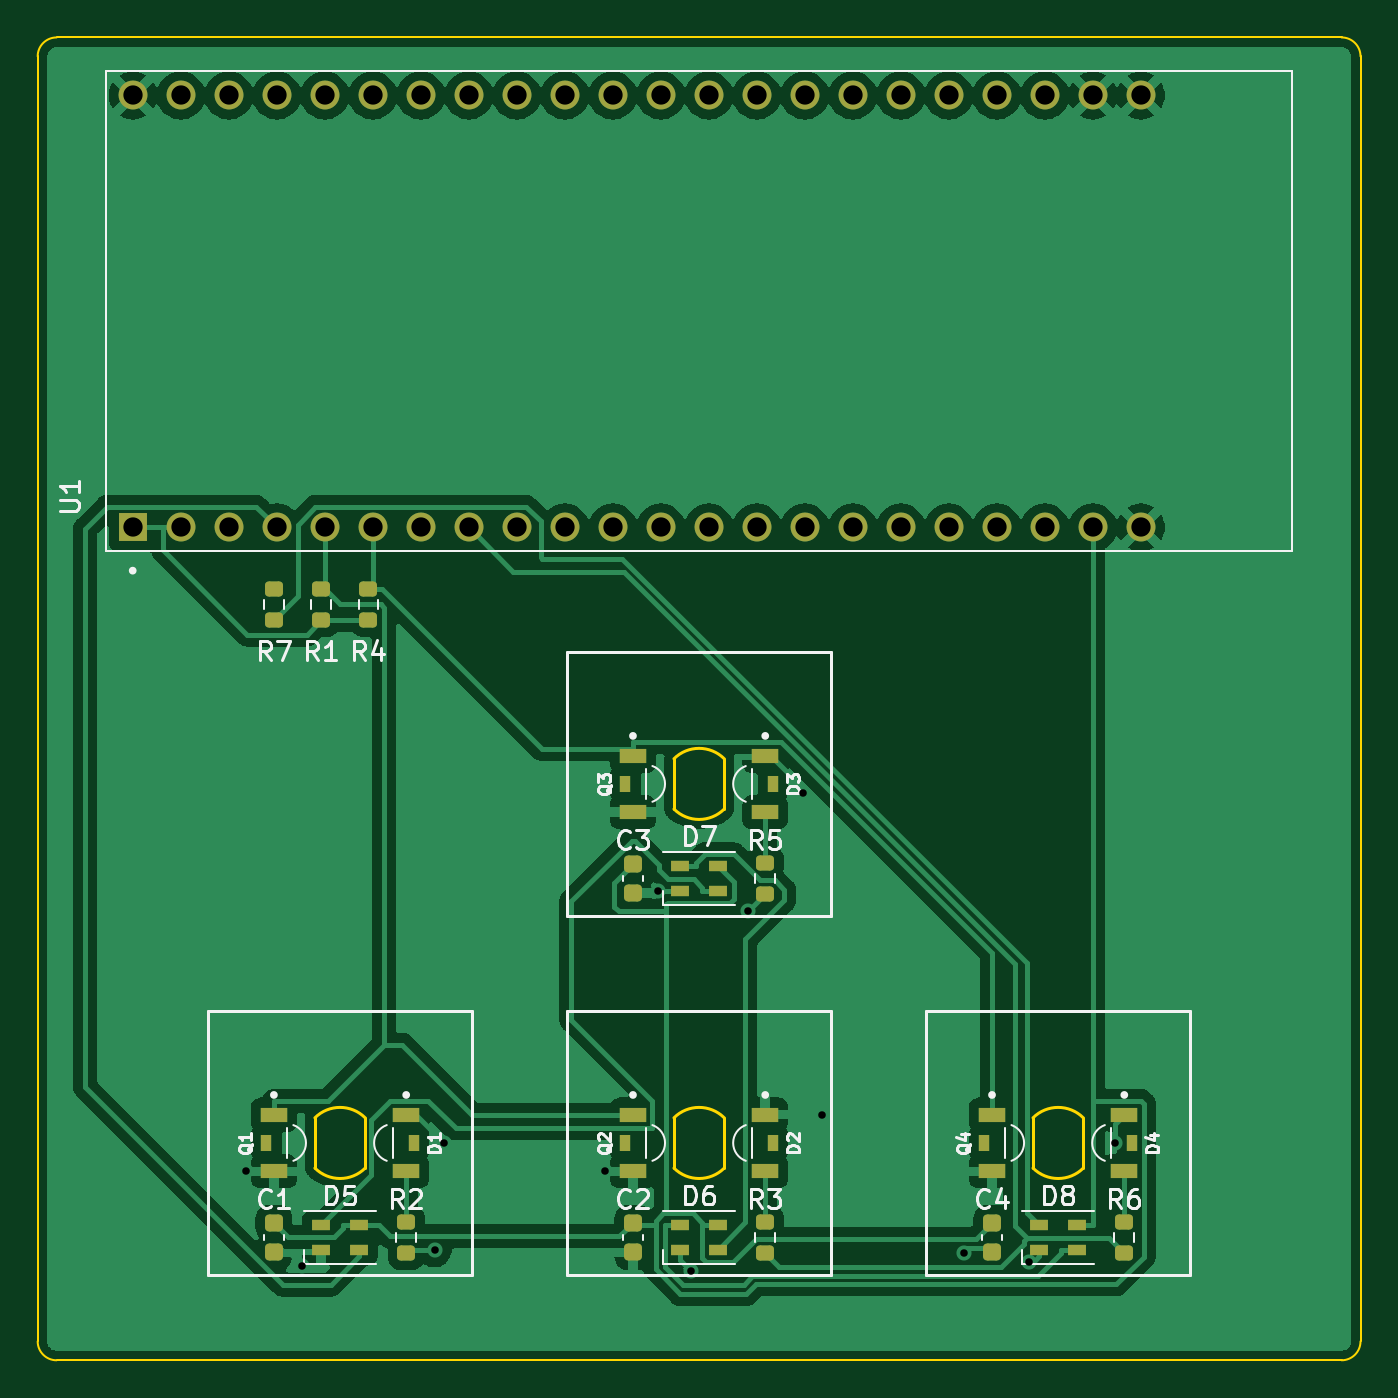
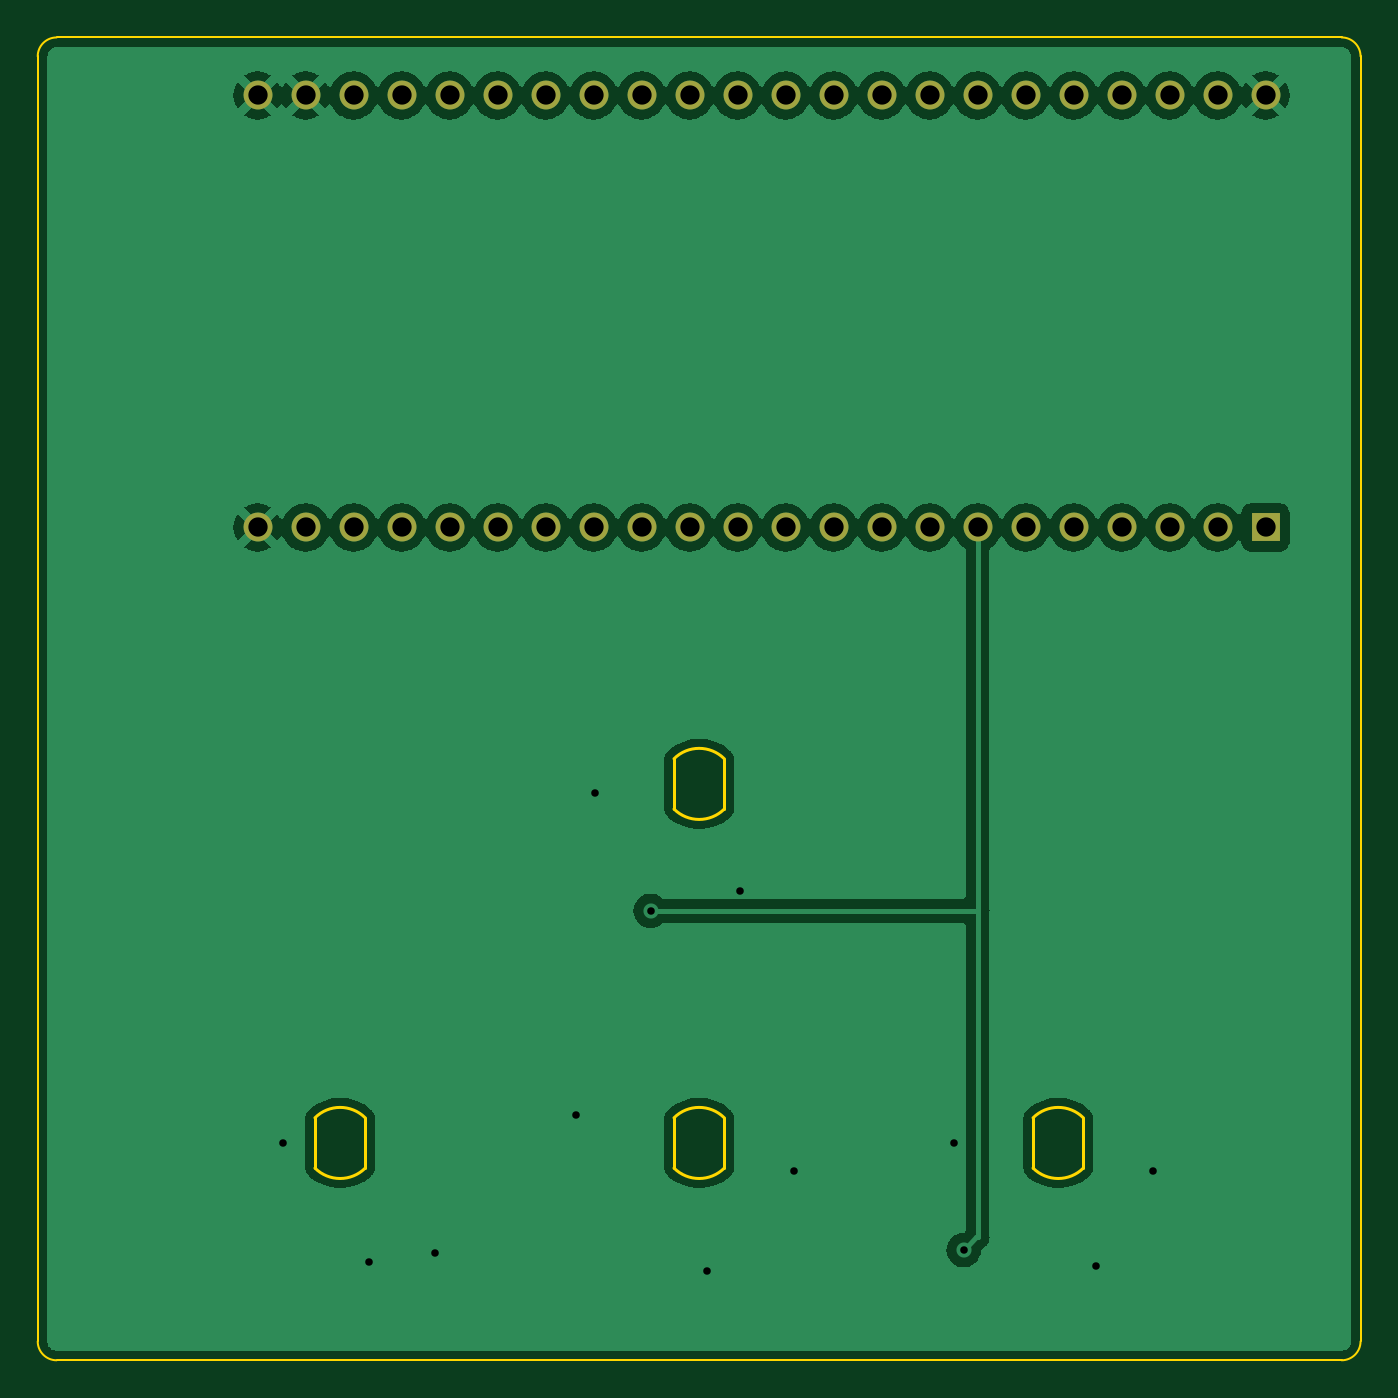
Circuit board: 11 layer files. Board 70.0 x 70.0 mm.
- bottom_copper: esp32-minikeyboard-pcb-B_Cu.gbl (119806 bytes)
- bottom_mask: esp32-minikeyboard-pcb-B_Mask.gbs (1612 bytes)
- paste: esp32-minikeyboard-pcb-B_Paste.gbp (469 bytes)
- bottom_silk: esp32-minikeyboard-pcb-B_Silkscreen.gbo (470 bytes)
- outline: esp32-minikeyboard-pcb-Edge_Cuts.gm1 (2159 bytes)
- top_copper: esp32-minikeyboard-pcb-F_Cu.gtl (140725 bytes)
- top_mask: esp32-minikeyboard-pcb-F_Mask.gts (4631 bytes)
- paste: esp32-minikeyboard-pcb-F_Paste.gtp (3488 bytes)
- top_silk: esp32-minikeyboard-pcb-F_Silkscreen.gto (21252 bytes)
- drill: esp32-minikeyboard-pcb-NPTH.drl (280 bytes)
- drill: esp32-minikeyboard-pcb-PTH.drl (1300 bytes)

=== bottom_copper: esp32-minikeyboard-pcb-B_Cu.gbl (119806 bytes, source omitted) ===
=== bottom_mask: esp32-minikeyboard-pcb-B_Mask.gbs ===
%TF.GenerationSoftware,KiCad,Pcbnew,(6.0.7)*%
%TF.CreationDate,2022-08-25T16:09:55+02:00*%
%TF.ProjectId,esp32-minikeyboard-pcb,65737033-322d-46d6-996e-696b6579626f,rev?*%
%TF.SameCoordinates,Original*%
%TF.FileFunction,Soldermask,Bot*%
%TF.FilePolarity,Negative*%
%FSLAX46Y46*%
G04 Gerber Fmt 4.6, Leading zero omitted, Abs format (unit mm)*
G04 Created by KiCad (PCBNEW (6.0.7)) date 2022-08-25 16:09:55*
%MOMM*%
%LPD*%
G01*
G04 APERTURE LIST*
%ADD10R,1.530000X1.530000*%
%ADD11C,1.530000*%
G04 APERTURE END LIST*
D10*
%TO.C,U1*%
X55030000Y-75930000D03*
D11*
X57570000Y-75930000D03*
X60110000Y-75930000D03*
X62650000Y-75930000D03*
X65190000Y-75930000D03*
X67730000Y-75930000D03*
X70270000Y-75930000D03*
X72810000Y-75930000D03*
X75350000Y-75930000D03*
X77890000Y-75930000D03*
X80430000Y-75930000D03*
X82970000Y-75930000D03*
X85510000Y-75930000D03*
X88050000Y-75930000D03*
X90590000Y-75930000D03*
X93130000Y-75930000D03*
X95670000Y-75930000D03*
X98210000Y-75930000D03*
X100750000Y-75930000D03*
X103290000Y-75930000D03*
X105830000Y-75930000D03*
X108370000Y-75930000D03*
X55030000Y-53070000D03*
X57570000Y-53070000D03*
X60110000Y-53070000D03*
X62650000Y-53070000D03*
X65190000Y-53070000D03*
X67730000Y-53070000D03*
X70270000Y-53070000D03*
X72810000Y-53070000D03*
X75350000Y-53070000D03*
X77890000Y-53070000D03*
X80430000Y-53070000D03*
X82970000Y-53070000D03*
X85510000Y-53070000D03*
X88050000Y-53070000D03*
X90590000Y-53070000D03*
X93130000Y-53070000D03*
X95670000Y-53070000D03*
X98210000Y-53070000D03*
X100750000Y-53070000D03*
X103290000Y-53070000D03*
X105830000Y-53070000D03*
X108370000Y-53070000D03*
%TD*%
M02*

=== paste: esp32-minikeyboard-pcb-B_Paste.gbp ===
%TF.GenerationSoftware,KiCad,Pcbnew,(6.0.7)*%
%TF.CreationDate,2022-08-25T16:09:55+02:00*%
%TF.ProjectId,esp32-minikeyboard-pcb,65737033-322d-46d6-996e-696b6579626f,rev?*%
%TF.SameCoordinates,Original*%
%TF.FileFunction,Paste,Bot*%
%TF.FilePolarity,Positive*%
%FSLAX46Y46*%
G04 Gerber Fmt 4.6, Leading zero omitted, Abs format (unit mm)*
G04 Created by KiCad (PCBNEW (6.0.7)) date 2022-08-25 16:09:55*
%MOMM*%
%LPD*%
G01*
G04 APERTURE LIST*
G04 APERTURE END LIST*
M02*

=== bottom_silk: esp32-minikeyboard-pcb-B_Silkscreen.gbo ===
%TF.GenerationSoftware,KiCad,Pcbnew,(6.0.7)*%
%TF.CreationDate,2022-08-25T16:09:55+02:00*%
%TF.ProjectId,esp32-minikeyboard-pcb,65737033-322d-46d6-996e-696b6579626f,rev?*%
%TF.SameCoordinates,Original*%
%TF.FileFunction,Legend,Bot*%
%TF.FilePolarity,Positive*%
%FSLAX46Y46*%
G04 Gerber Fmt 4.6, Leading zero omitted, Abs format (unit mm)*
G04 Created by KiCad (PCBNEW (6.0.7)) date 2022-08-25 16:09:55*
%MOMM*%
%LPD*%
G01*
G04 APERTURE LIST*
G04 APERTURE END LIST*
M02*

=== outline: esp32-minikeyboard-pcb-Edge_Cuts.gm1 ===
%TF.GenerationSoftware,KiCad,Pcbnew,(6.0.7)*%
%TF.CreationDate,2022-08-25T16:09:55+02:00*%
%TF.ProjectId,esp32-minikeyboard-pcb,65737033-322d-46d6-996e-696b6579626f,rev?*%
%TF.SameCoordinates,Original*%
%TF.FileFunction,Profile,NP*%
%FSLAX46Y46*%
G04 Gerber Fmt 4.6, Leading zero omitted, Abs format (unit mm)*
G04 Created by KiCad (PCBNEW (6.0.7)) date 2022-08-25 16:09:55*
%MOMM*%
%LPD*%
G01*
G04 APERTURE LIST*
%TA.AperFunction,Profile*%
%ADD10C,0.150000*%
%TD*%
%TA.AperFunction,Profile*%
%ADD11C,0.100000*%
%TD*%
G04 APERTURE END LIST*
D10*
X86330000Y-109830000D02*
X86330000Y-107170000D01*
D11*
X120000000Y-51000000D02*
X120000000Y-119000000D01*
D10*
X67330000Y-107170000D02*
G75*
G03*
X64670000Y-107170000I-1330000J-1330000D01*
G01*
X86330000Y-88170000D02*
G75*
G03*
X83670000Y-88170000I-1330000J-1330000D01*
G01*
D11*
X50000000Y-119000000D02*
G75*
G03*
X51000000Y-120000000I1000000J0D01*
G01*
D10*
X102670000Y-109830000D02*
G75*
G03*
X105330000Y-109830000I1330000J1330000D01*
G01*
X102670000Y-107170000D02*
X102670000Y-109830000D01*
X83670000Y-109830000D02*
G75*
G03*
X86330000Y-109830000I1330000J1330000D01*
G01*
X86330000Y-90830000D02*
X86330000Y-88170000D01*
X64670000Y-107170000D02*
X64670000Y-109830000D01*
X83670000Y-90830000D02*
G75*
G03*
X86330000Y-90830000I1330000J1330000D01*
G01*
X83670000Y-88170000D02*
X83670000Y-90830000D01*
X86330000Y-107170000D02*
G75*
G03*
X83670000Y-107170000I-1330000J-1330000D01*
G01*
X64670000Y-109830000D02*
G75*
G03*
X67330000Y-109830000I1330000J1330000D01*
G01*
D11*
X51000000Y-50000000D02*
X119000000Y-50000000D01*
D10*
X105330000Y-107170000D02*
G75*
G03*
X102670000Y-107170000I-1330000J-1330000D01*
G01*
D11*
X50000000Y-51000000D02*
X50000000Y-119000000D01*
D10*
X67330000Y-109830000D02*
X67330000Y-107170000D01*
X105330000Y-109830000D02*
X105330000Y-107170000D01*
D11*
X120000000Y-51000000D02*
G75*
G03*
X119000000Y-50000000I-1000000J0D01*
G01*
X119000000Y-120000000D02*
G75*
G03*
X120000000Y-119000000I0J1000000D01*
G01*
X119000000Y-120000000D02*
X51000000Y-120000000D01*
X51000000Y-50000000D02*
G75*
G03*
X50000000Y-51000000I0J-1000000D01*
G01*
D10*
X83670000Y-107170000D02*
X83670000Y-109830000D01*
M02*

=== top_copper: esp32-minikeyboard-pcb-F_Cu.gtl (140725 bytes, source omitted) ===
=== top_mask: esp32-minikeyboard-pcb-F_Mask.gts ===
%TF.GenerationSoftware,KiCad,Pcbnew,(6.0.7)*%
%TF.CreationDate,2022-08-25T16:09:55+02:00*%
%TF.ProjectId,esp32-minikeyboard-pcb,65737033-322d-46d6-996e-696b6579626f,rev?*%
%TF.SameCoordinates,Original*%
%TF.FileFunction,Soldermask,Top*%
%TF.FilePolarity,Negative*%
%FSLAX46Y46*%
G04 Gerber Fmt 4.6, Leading zero omitted, Abs format (unit mm)*
G04 Created by KiCad (PCBNEW (6.0.7)) date 2022-08-25 16:09:55*
%MOMM*%
%LPD*%
G01*
G04 APERTURE LIST*
G04 Aperture macros list*
%AMRoundRect*
0 Rectangle with rounded corners*
0 $1 Rounding radius*
0 $2 $3 $4 $5 $6 $7 $8 $9 X,Y pos of 4 corners*
0 Add a 4 corners polygon primitive as box body*
4,1,4,$2,$3,$4,$5,$6,$7,$8,$9,$2,$3,0*
0 Add four circle primitives for the rounded corners*
1,1,$1+$1,$2,$3*
1,1,$1+$1,$4,$5*
1,1,$1+$1,$6,$7*
1,1,$1+$1,$8,$9*
0 Add four rect primitives between the rounded corners*
20,1,$1+$1,$2,$3,$4,$5,0*
20,1,$1+$1,$4,$5,$6,$7,0*
20,1,$1+$1,$6,$7,$8,$9,0*
20,1,$1+$1,$8,$9,$2,$3,0*%
G04 Aperture macros list end*
%ADD10R,1.400000X0.800000*%
%ADD11R,0.600000X0.900000*%
%ADD12RoundRect,0.200000X0.275000X-0.200000X0.275000X0.200000X-0.275000X0.200000X-0.275000X-0.200000X0*%
%ADD13RoundRect,0.200000X-0.275000X0.200000X-0.275000X-0.200000X0.275000X-0.200000X0.275000X0.200000X0*%
%ADD14R,1.000000X0.600000*%
%ADD15RoundRect,0.225000X-0.250000X0.225000X-0.250000X-0.225000X0.250000X-0.225000X0.250000X0.225000X0*%
%ADD16R,1.530000X1.530000*%
%ADD17C,1.530000*%
G04 APERTURE END LIST*
D10*
%TO.C,D4*%
X107500000Y-110000000D03*
X107500000Y-107000000D03*
D11*
X107900000Y-108500000D03*
%TD*%
D10*
%TO.C,Q2*%
X81500000Y-107000000D03*
X81500000Y-110000000D03*
D11*
X81100000Y-108500000D03*
%TD*%
D12*
%TO.C,R7*%
X62500000Y-80825000D03*
X62500000Y-79175000D03*
%TD*%
%TO.C,R6*%
X107500000Y-114325000D03*
X107500000Y-112675000D03*
%TD*%
D10*
%TO.C,D1*%
X69500000Y-110000000D03*
X69500000Y-107000000D03*
D11*
X69900000Y-108500000D03*
%TD*%
D10*
%TO.C,Q1*%
X62500000Y-107000000D03*
X62500000Y-110000000D03*
D11*
X62100000Y-108500000D03*
%TD*%
D13*
%TO.C,R1*%
X65000000Y-79175000D03*
X65000000Y-80825000D03*
%TD*%
D14*
%TO.C,D6*%
X84000000Y-112850000D03*
X84000000Y-114150000D03*
X86000000Y-114150000D03*
X86000000Y-112850000D03*
%TD*%
D15*
%TO.C,C1*%
X62500000Y-112725000D03*
X62500000Y-114275000D03*
%TD*%
D14*
%TO.C,D8*%
X103000000Y-112850000D03*
X103000000Y-114150000D03*
X105000000Y-114150000D03*
X105000000Y-112850000D03*
%TD*%
D15*
%TO.C,C2*%
X81500000Y-112725000D03*
X81500000Y-114275000D03*
%TD*%
D16*
%TO.C,U1*%
X55030000Y-75930000D03*
D17*
X57570000Y-75930000D03*
X60110000Y-75930000D03*
X62650000Y-75930000D03*
X65190000Y-75930000D03*
X67730000Y-75930000D03*
X70270000Y-75930000D03*
X72810000Y-75930000D03*
X75350000Y-75930000D03*
X77890000Y-75930000D03*
X80430000Y-75930000D03*
X82970000Y-75930000D03*
X85510000Y-75930000D03*
X88050000Y-75930000D03*
X90590000Y-75930000D03*
X93130000Y-75930000D03*
X95670000Y-75930000D03*
X98210000Y-75930000D03*
X100750000Y-75930000D03*
X103290000Y-75930000D03*
X105830000Y-75930000D03*
X108370000Y-75930000D03*
X55030000Y-53070000D03*
X57570000Y-53070000D03*
X60110000Y-53070000D03*
X62650000Y-53070000D03*
X65190000Y-53070000D03*
X67730000Y-53070000D03*
X70270000Y-53070000D03*
X72810000Y-53070000D03*
X75350000Y-53070000D03*
X77890000Y-53070000D03*
X80430000Y-53070000D03*
X82970000Y-53070000D03*
X85510000Y-53070000D03*
X88050000Y-53070000D03*
X90590000Y-53070000D03*
X93130000Y-53070000D03*
X95670000Y-53070000D03*
X98210000Y-53070000D03*
X100750000Y-53070000D03*
X103290000Y-53070000D03*
X105830000Y-53070000D03*
X108370000Y-53070000D03*
%TD*%
D14*
%TO.C,D5*%
X65000000Y-112850000D03*
X65000000Y-114150000D03*
X67000000Y-114150000D03*
X67000000Y-112850000D03*
%TD*%
D10*
%TO.C,D3*%
X88500000Y-91000000D03*
X88500000Y-88000000D03*
D11*
X88900000Y-89500000D03*
%TD*%
D12*
%TO.C,R2*%
X69500000Y-114325000D03*
X69500000Y-112675000D03*
%TD*%
%TO.C,R3*%
X88500000Y-114325000D03*
X88500000Y-112675000D03*
%TD*%
%TO.C,R5*%
X88500000Y-95325000D03*
X88500000Y-93675000D03*
%TD*%
D10*
%TO.C,Q3*%
X81500000Y-88000000D03*
X81500000Y-91000000D03*
D11*
X81100000Y-89500000D03*
%TD*%
D15*
%TO.C,C3*%
X81500000Y-93725000D03*
X81500000Y-95275000D03*
%TD*%
D10*
%TO.C,D2*%
X88500000Y-110000000D03*
X88500000Y-107000000D03*
D11*
X88900000Y-108500000D03*
%TD*%
D15*
%TO.C,C4*%
X100500000Y-112725000D03*
X100500000Y-114275000D03*
%TD*%
D14*
%TO.C,D7*%
X84000000Y-93850000D03*
X84000000Y-95150000D03*
X86000000Y-95150000D03*
X86000000Y-93850000D03*
%TD*%
D10*
%TO.C,Q4*%
X100500000Y-107000000D03*
X100500000Y-110000000D03*
D11*
X100100000Y-108500000D03*
%TD*%
D13*
%TO.C,R4*%
X67500000Y-79175000D03*
X67500000Y-80825000D03*
%TD*%
M02*

=== paste: esp32-minikeyboard-pcb-F_Paste.gtp ===
%TF.GenerationSoftware,KiCad,Pcbnew,(6.0.7)*%
%TF.CreationDate,2022-08-25T16:09:55+02:00*%
%TF.ProjectId,esp32-minikeyboard-pcb,65737033-322d-46d6-996e-696b6579626f,rev?*%
%TF.SameCoordinates,Original*%
%TF.FileFunction,Paste,Top*%
%TF.FilePolarity,Positive*%
%FSLAX46Y46*%
G04 Gerber Fmt 4.6, Leading zero omitted, Abs format (unit mm)*
G04 Created by KiCad (PCBNEW (6.0.7)) date 2022-08-25 16:09:55*
%MOMM*%
%LPD*%
G01*
G04 APERTURE LIST*
G04 Aperture macros list*
%AMRoundRect*
0 Rectangle with rounded corners*
0 $1 Rounding radius*
0 $2 $3 $4 $5 $6 $7 $8 $9 X,Y pos of 4 corners*
0 Add a 4 corners polygon primitive as box body*
4,1,4,$2,$3,$4,$5,$6,$7,$8,$9,$2,$3,0*
0 Add four circle primitives for the rounded corners*
1,1,$1+$1,$2,$3*
1,1,$1+$1,$4,$5*
1,1,$1+$1,$6,$7*
1,1,$1+$1,$8,$9*
0 Add four rect primitives between the rounded corners*
20,1,$1+$1,$2,$3,$4,$5,0*
20,1,$1+$1,$4,$5,$6,$7,0*
20,1,$1+$1,$6,$7,$8,$9,0*
20,1,$1+$1,$8,$9,$2,$3,0*%
G04 Aperture macros list end*
%ADD10R,1.400000X0.800000*%
%ADD11R,0.600000X0.900000*%
%ADD12RoundRect,0.200000X0.275000X-0.200000X0.275000X0.200000X-0.275000X0.200000X-0.275000X-0.200000X0*%
%ADD13RoundRect,0.200000X-0.275000X0.200000X-0.275000X-0.200000X0.275000X-0.200000X0.275000X0.200000X0*%
%ADD14R,1.000000X0.600000*%
%ADD15RoundRect,0.225000X-0.250000X0.225000X-0.250000X-0.225000X0.250000X-0.225000X0.250000X0.225000X0*%
G04 APERTURE END LIST*
D10*
%TO.C,D4*%
X107500000Y-110000000D03*
X107500000Y-107000000D03*
D11*
X107900000Y-108500000D03*
%TD*%
D10*
%TO.C,Q2*%
X81500000Y-107000000D03*
X81500000Y-110000000D03*
D11*
X81100000Y-108500000D03*
%TD*%
D12*
%TO.C,R7*%
X62500000Y-80825000D03*
X62500000Y-79175000D03*
%TD*%
%TO.C,R6*%
X107500000Y-114325000D03*
X107500000Y-112675000D03*
%TD*%
D10*
%TO.C,D1*%
X69500000Y-110000000D03*
X69500000Y-107000000D03*
D11*
X69900000Y-108500000D03*
%TD*%
D10*
%TO.C,Q1*%
X62500000Y-107000000D03*
X62500000Y-110000000D03*
D11*
X62100000Y-108500000D03*
%TD*%
D13*
%TO.C,R1*%
X65000000Y-79175000D03*
X65000000Y-80825000D03*
%TD*%
D14*
%TO.C,D6*%
X84000000Y-112850000D03*
X84000000Y-114150000D03*
X86000000Y-114150000D03*
X86000000Y-112850000D03*
%TD*%
D15*
%TO.C,C1*%
X62500000Y-112725000D03*
X62500000Y-114275000D03*
%TD*%
D14*
%TO.C,D8*%
X103000000Y-112850000D03*
X103000000Y-114150000D03*
X105000000Y-114150000D03*
X105000000Y-112850000D03*
%TD*%
D15*
%TO.C,C2*%
X81500000Y-112725000D03*
X81500000Y-114275000D03*
%TD*%
D14*
%TO.C,D5*%
X65000000Y-112850000D03*
X65000000Y-114150000D03*
X67000000Y-114150000D03*
X67000000Y-112850000D03*
%TD*%
D10*
%TO.C,D3*%
X88500000Y-91000000D03*
X88500000Y-88000000D03*
D11*
X88900000Y-89500000D03*
%TD*%
D12*
%TO.C,R2*%
X69500000Y-114325000D03*
X69500000Y-112675000D03*
%TD*%
%TO.C,R3*%
X88500000Y-114325000D03*
X88500000Y-112675000D03*
%TD*%
%TO.C,R5*%
X88500000Y-95325000D03*
X88500000Y-93675000D03*
%TD*%
D10*
%TO.C,Q3*%
X81500000Y-88000000D03*
X81500000Y-91000000D03*
D11*
X81100000Y-89500000D03*
%TD*%
D15*
%TO.C,C3*%
X81500000Y-93725000D03*
X81500000Y-95275000D03*
%TD*%
D10*
%TO.C,D2*%
X88500000Y-110000000D03*
X88500000Y-107000000D03*
D11*
X88900000Y-108500000D03*
%TD*%
D15*
%TO.C,C4*%
X100500000Y-112725000D03*
X100500000Y-114275000D03*
%TD*%
D14*
%TO.C,D7*%
X84000000Y-93850000D03*
X84000000Y-95150000D03*
X86000000Y-95150000D03*
X86000000Y-93850000D03*
%TD*%
D10*
%TO.C,Q4*%
X100500000Y-107000000D03*
X100500000Y-110000000D03*
D11*
X100100000Y-108500000D03*
%TD*%
D13*
%TO.C,R4*%
X67500000Y-79175000D03*
X67500000Y-80825000D03*
%TD*%
M02*

=== top_silk: esp32-minikeyboard-pcb-F_Silkscreen.gto (21252 bytes, source omitted) ===
=== drill: esp32-minikeyboard-pcb-NPTH.drl ===
M48
; DRILL file {KiCad (6.0.7)} date Thu 25 Aug 2022 04:09:58 PM CEST
; FORMAT={-:-/ absolute / inch / decimal}
; #@! TF.CreationDate,2022-08-25T16:09:58+02:00
; #@! TF.GenerationSoftware,Kicad,Pcbnew,(6.0.7)
; #@! TF.FileFunction,NonPlated,1,2,NPTH
FMAT,2
INCH
%
G90
G05
T0
M30

=== drill: esp32-minikeyboard-pcb-PTH.drl ===
M48
; DRILL file {KiCad (6.0.7)} date Thu 25 Aug 2022 04:09:58 PM CEST
; FORMAT={-:-/ absolute / inch / decimal}
; #@! TF.CreationDate,2022-08-25T16:09:58+02:00
; #@! TF.GenerationSoftware,Kicad,Pcbnew,(6.0.7)
; #@! TF.FileFunction,Plated,1,2,PTH
FMAT,2
INCH
; #@! TA.AperFunction,Plated,PTH,ViaDrill
T1C0.0157
; #@! TA.AperFunction,Plated,PTH,ComponentDrill
T2C0.0402
%
G90
G05
T1
X2.4016Y-4.3307
X2.5197Y-4.5276
X2.7953Y-4.495
X2.815Y-4.2717
X3.1496Y-4.3307
X3.2618Y-3.7461
X3.3299Y-4.5384
X3.4477Y-3.788
X3.563Y-3.5433
X3.6024Y-4.2126
X3.8976Y-4.5018
X4.0346Y-4.5202
X4.2126Y-4.2717
T2
X2.1665Y-2.0894
X2.1665Y-2.9894
X2.2665Y-2.0894
X2.2665Y-2.9894
X2.3665Y-2.0894
X2.3665Y-2.9894
X2.4665Y-2.0894
X2.4665Y-2.9894
X2.5665Y-2.0894
X2.5665Y-2.9894
X2.6665Y-2.0894
X2.6665Y-2.9894
X2.7665Y-2.0894
X2.7665Y-2.9894
X2.8665Y-2.0894
X2.8665Y-2.9894
X2.9665Y-2.0894
X2.9665Y-2.9894
X3.0665Y-2.0894
X3.0665Y-2.9894
X3.1665Y-2.0894
X3.1665Y-2.9894
X3.2665Y-2.0894
X3.2665Y-2.9894
X3.3665Y-2.0894
X3.3665Y-2.9894
X3.4665Y-2.0894
X3.4665Y-2.9894
X3.5665Y-2.0894
X3.5665Y-2.9894
X3.6665Y-2.0894
X3.6665Y-2.9894
X3.7665Y-2.0894
X3.7665Y-2.9894
X3.8665Y-2.0894
X3.8665Y-2.9894
X3.9665Y-2.0894
X3.9665Y-2.9894
X4.0665Y-2.0894
X4.0665Y-2.9894
X4.1665Y-2.0894
X4.1665Y-2.9894
X4.2665Y-2.0894
X4.2665Y-2.9894
T0
M30

